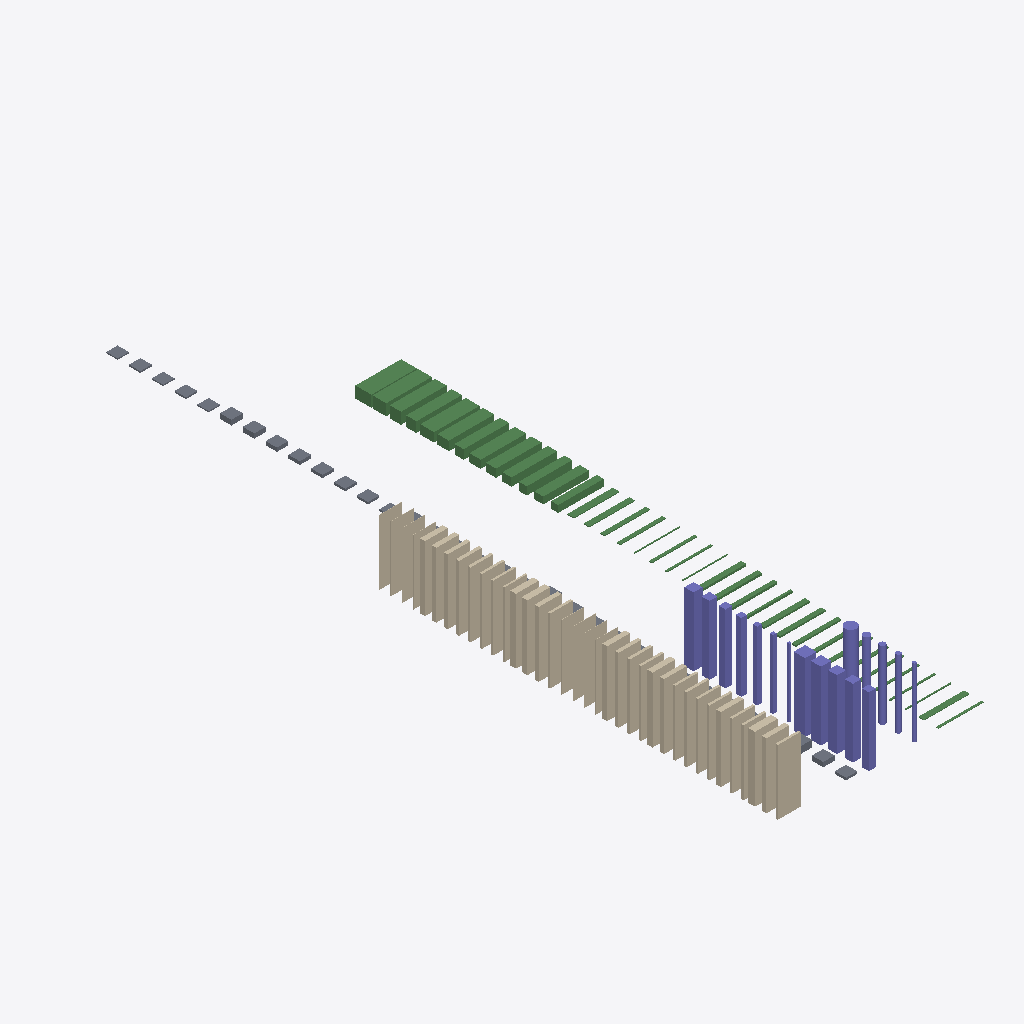
Isometric view of an IFC building model (IFC-SPF (STEP), schema IFC4, length unit millimetre), seen from the south-west, elements coloured by IFC class (only those large enough to see are counted): 37 beams (green), 36 walls (beige), 20 slabs (grey), 17 columns (violet).
Extent 9.0 m × 32.6 m × 3.2 m (x, y, z). Storeys (7): ok fundering at -0.80 m; bk fundering at -0.40 m; Peil=0 at 0.00 m; BWK_01 at 2.84 m; BWK_02 at 5.68 m; BWK_03 at 8.52 m; BWK_04 at 11.36 m. Elements (123): 37 IfcBeam, 36 IfcWall, 33 IfcSlab, 17 IfcColumn.

HEADER;
FILE_DESCRIPTION(('ViewDefinition[DesignTransferView]'),'2;1');
FILE_NAME('/dev/null','2023-08-19T22:30:27+02:00',(),(),'IfcOpenShell v0.7.0-fc50bdd3a','IfcOpenShell v0.7.0-fc50bdd3a','Nobody');
FILE_SCHEMA(('IFC4'));
ENDSEC;
DATA;
#1=IFCPROJECT('0Bb7srhe55UP11u2VkMsRC',$,'BlenderBIM NL Library_Template Proof of Concept v0_2',$,$,$,$,(#16,#20),#7);
#38=IFCSITE('3uR40ALNz9LfME0IaT08jS',$,'Site',$,$,$,$,$,$,$,$,$,$,$);
#39=IFCBUILDING('3CHJ7TzEP9yQxdJ8GJ2ka9',$,'Gebouw',$,$,$,$,$,$,$,$,$);
#47=IFCBUILDINGSTOREY('0xdL3QFiyHxekVL6phsuvE',#27,'ok fundering',$,$,#46,$,$,.ELEMENT.,-800.0);
#49=IFCBUILDINGSTOREY('0xdL3SFiyHxhbGL6phsuvE',#27,'bk fundering',$,$,#46,$,$,.ELEMENT.,-400.0);
#51=IFCBUILDINGSTOREY('0xdL3UFiyHxfcUL6phsuvE',#27,'Peil=0',$,$,#65,$,$,.ELEMENT.,0.0);
#53=IFCBUILDINGSTOREY('0xdL3WFiyHxgWBL6phsuvE',#27,'BWK_01',$,$,#46,$,$,.ELEMENT.,2840.0);
#55=IFCBUILDINGSTOREY('0xdL3YFiyHxe_oL6phsuvE',#27,'BWK_02',$,$,#46,$,$,.ELEMENT.,5680.0);
#57=IFCBUILDINGSTOREY('0xdL3aFiyHxfdxL6phsuvE',#27,'BWK_03',$,$,#46,$,$,.ELEMENT.,8520.0);
#59=IFCBUILDINGSTOREY('0xdL3cFiyHxedvL6phsuvE',#27,'BWK_04',$,$,#46,$,$,.ELEMENT.,11360.0);
#987=IFCWALL('3Iw00xBF9A3Plp__5Vdi_5',$,'gen_100',$,$,#1011,#1012,$,$);
#4446=IFCCOLUMN('3Dnjfedk1EAAuZ9T6rIt_c',$,'GEN 400x400_instance',$,$,#4466,#4467,$,$);
#4177=IFCCOLUMN('2nNB1VUBH2rPGuWT7Kx2aH',$,'BB 500x500_instance',$,$,#4197,#4198,$,$);
#4124=IFCCOLUMN('1XFxC4$yD6fPFal_zCDZLz',$,'BB 450x450_instance',$,$,#4144,#4145,$,$);
#4017=IFCCOLUMN('07nxdAXuX4uwCKbR8CPbkO',$,'BB 400x400_instance',$,$,#4037,#4038,$,$);
#1046=IFCWALL('10AQiPpxf4e90iz82m7z8_',$,'gen_300',$,$,#1069,#1070,$,$);
#3883=IFCCOLUMN('1PHYU3xDv08QQ4vxcV01uw',$,'BB 350x350_instance',$,$,#3903,#3904,$,$);
#1133=IFCWALL('3_hcuPWnf4pgUd0uUZUbJT',$,'mw_210',$,$,#1156,#1157,$,$);
#1017=IFCWALL('0h2rYDu250_9wfi2W1F4Fj',$,'gen_200',$,$,#1040,#1041,$,$);
#4419=IFCCOLUMN('17YcafpSj8LBlzWguDdKph',$,'GEN 350x350_instance',$,$,#4439,#4440,$,$);
#1626=IFCWALL('3azoe6XW50mRsUNAZ3O8o4',$,'prefab_beton_250',$,$,#1649,#1650,$,$);
#1423=IFCWALL('2PHMhhys50ifJSqzypKsjl',$,'kzst_214',$,$,#1446,#1447,$,$);
#1307=IFCWALL('1heeOXzirFLAxYk7JlCnX_',$,'isolatie_glaswol_235',$,$,#1330,#1331,$,$);
#1278=IFCWALL('0FJluuE_v1FBzns96_Ux20',$,'isolatie_glaswol_184',$,$,#1301,#1302,$,$);
#1597=IFCWALL('3XF0qqjAH59gtAKhip1FRN',$,'prefab_beton_180',$,$,#1620,#1621,$,$);
#1568=IFCWALL('24lyM7WbfE$8pFn8MMJAmb',$,'prefab_beton_100',$,$,#1591,#1592,$,$);
#1655=IFCWALL('0saP4tqNzArfp7S6y0FgcJ',$,'beton_250',$,$,#1678,#1679,$,$);
#1887=IFCWALL('2$sQBqIxTC3vZkKbf4wz2U',$,'clt_220',$,$,#1910,#1911,$,$);
#3803=IFCCOLUMN('3T7ydc$Tv14wa96S7LCp4Q',$,'BB 300x300_instance',$,$,#3823,#3824,$,$);
#1858=IFCWALL('1YGYDw8HXCLAJL4PvgSQED',$,'clt_200',$,$,#1881,#1882,$,$);
#4257=IFCBEAM('3W6yc4Ycr3nBdHAEWeUpjy',$,'BB 500x700_instance',$,$,#4277,#4278,$,$);
#1394=IFCWALL('183ERSs9b5yOsdspAFtAVx',$,'kzst_150',$,$,#1417,#1418,$,$);
#1829=IFCWALL('09p_cu0kX1HQgltnsIgcuf',$,'clt_160',$,$,#1852,#1853,$,$);
#1800=IFCWALL('26iP$fJUnBJhrhfU82l2tx',$,'clt_140',$,$,#1823,#1824,$,$);
#1365=IFCWALL('3G9mNY6Tb22fhTDzWuMtOa',$,'kzst_120',$,$,#1388,#1389,$,$);
#4230=IFCBEAM('3hd6D_O2L4ng9mr5tBVyAZ',$,'BB 500x600_instance',$,$,#4250,#4251,$,$);
#1771=IFCWALL('2xcrtTzRjArh$eBzZPguhI',$,'clt_120',$,$,#1794,#1795,$,$);
#1220=IFCWALL('09UeKHHObAZ8oszShN1e6M',$,'isolatie_pir_110',$,$,#1243,#1244,$,$);
#1713=IFCWALL('2ksVVrzcbFdeiWjPhk8BxY',$,'clt_90',$,$,#1736,#1737,$,$);
#4392=IFCCOLUMN('0nqeQPU5T4KgJQaBOn0c82',$,'GEN 300x300_instance',$,$,#4412,#4413,$,$);
#4203=IFCBEAM('0ekdPcTDD2fxdQGgmE6M1C',$,'BB 500x500_instance',$,$,#4223,#4224,$,$);
#4097=IFCBEAM('3ldT3Bzx5AZR1DCdnkbsDt',$,'BB 400x600_instance',$,$,#4117,#4118,$,$);
#1974=IFCWALL('21dPqXvnr5GeAjwRUR6PXz',$,'fermacell 12.5',$,$,#1997,#1998,$,$);
#1539=IFCWALL('2_Wu_66yXBrQn8LeHGaiGK',$,'mplex_18',$,$,#1562,#1563,$,$);
#4070=IFCBEAM('3HVa3qK1DCYR4AqqyO9Bqo',$,'BB 400x500_instance',$,$,#4090,#4091,$,$);
#1742=IFCWALL('2KC4uutXT8xuGgn6eZXNvi',$,'clt_100',$,$,#1765,#1766,$,$);
#1104=IFCWALL('0uSawljAvBNBSXH6truVEE',$,'mw_100',$,$,#1127,#1128,$,$);
#1191=IFCWALL('0XGliE4uT5D9guNwO5Razr',$,'isolatie_pir_100',$,$,#1214,#1215,$,$);
#1249=IFCWALL('2QB$pS30z2OuGPzuQ5Bg93',$,'isolatie_pur_100',$,$,#1272,#1273,$,$);
#3990=IFCBEAM('1963PFS75EUAgLcfL0G7$j',$,'BB 350x500_instance',$,$,#4010,#4011,$,$);
#1510=IFCWALL('0GdJoVP3nFG9OoOi5OT8xv',$,'mplex_15',$,$,#1533,#1534,$,$);
#1945=IFCWALL('3IYoTtc7L91wPoNVAMYRcp',$,'gips_12',$,$,#1968,#1969,$,$);
#2003=IFCWALL('3148XIBEP6d9mZP7CBKwJC',$,'promatect_12',$,$,#2026,#2027,$,$);
#1481=IFCWALL('1mT_$CbOfA6uNnvamg5rj6',$,'mplex_12',$,$,#1504,#1505,$,$);
#3963=IFCBEAM('0tL72EjW1BDQbobP23kFMl',$,'BB 350x450_instance',$,$,#3983,#3984,$,$);
#3936=IFCBEAM('2eyREtTSv9ouINK5wtjCmk',$,'BB 350x400_instance',$,$,#3956,#3957,$,$);
#4150=IFCBEAM('1XXPRDkpr0ixFYbzfca4NF',$,'BB 450x450_instance',$,$,#4170,#4171,$,$);
#4043=IFCBEAM('3cbrAR57T3KBccZszV1YSL',$,'BB 400x400_instance',$,$,#4063,#4064,$,$);
#3856=IFCBEAM('2D0wYLq0H3xfcHntZlvFHU',$,'BB 300x400_instance',$,$,#3876,#3877,$,$);
#3909=IFCBEAM('0FwfBihqnDCvpf_nmykP1s',$,'BB 350x350_instance',$,$,#3929,#3930,$,$);
#4365=IFCCOLUMN('0Wuiw8aJz6391vNVs_hdm5',$,'GEN 250x250_instance',$,$,#4385,#4386,$,$);
#1162=IFCWALL('3ldcdENTj7evEo2Vn5aZrd',$,'isolatie_100',$,$,#1185,#1186,$,$);
#4581=IFCCOLUMN('3W8F46stv3SRylo4nQDV6q',$,'GEN R500_instance',$,$,#4601,#4602,$,$);
#1336=IFCWALL('2R_d1imfz25OAje8H32r_i',$,'kzst_100',$,$,#1359,#1360,$,$);
#3829=IFCBEAM('1PXTD6WUn6rOwx0lDfCFcx',$,'BB 300x300_instance',$,$,#3849,#3850,$,$);
#4527=IFCCOLUMN('1D9ZPsxNf7Ch53WuxggW3l',$,'GEN R250_instance',$,$,#4547,#4548,$,$);
#4338=IFCCOLUMN('32Gj8yzxvD9REU4ajZ4SXw',$,'GEN 200x200_instance',$,$,#4358,#4359,$,$);
#1075=IFCWALL('0S0Ra8GJD24OVnwPnbVTvj',$,'mw_poriso_100',$,$,#1098,#1099,$,$);
#1684=IFCWALL('2KfJede1D4IPZdm8TUC6Zu',$,'clt_70',$,$,#1707,#1708,$,$);
#1452=IFCWALL('0Du1WXXSD7Pf05MRUWxNC0',$,'mplex_10',$,$,#1475,#1476,$,$);
#1916=IFCWALL('03FvyLmOv3MAqGXA1IhjUM',$,'gips_9',$,$,#1939,#1940,$,$);
#4500=IFCCOLUMN('0IV0m0_e90tOHDPiuSWUGz',$,'GEN R200_instance',$,$,#4520,#4521,$,$);
#4311=IFCCOLUMN('2YnPW$6kD5puyK0nz$ef6e',$,'GEN 150x150_instance',$,$,#4331,#4332,$,$);
#4554=IFCCOLUMN('1f9wrmOhDAMxROPs_9keLh',$,'GEN R300_instance',$,$,#4574,#4575,$,$);
#4473=IFCCOLUMN('1MZCyHYHX7iuAj9GaxYKZx',$,'GEN R150_instance',$,$,#4493,#4494,$,$);
#3776=IFCBEAM('320Ma3txj7hu6IlpV2_0u5',$,'SLS 38x286_instance',$,$,#3796,#3797,$,$);
#3560=IFCBEAM('0OojR3tuT2MuI$PjOvhVOe',$,'HB 96x221_instance',$,$,#3580,#3581,$,$);
#3452=IFCBEAM('1yTasHDW90Zu7iYeiAHeEi',$,'HB 71x221_instance',$,$,#3472,#3473,$,$);
#3533=IFCBEAM('1RLZKMfYv8puQWKOoNoMBF',$,'HB 96x196_instance',$,$,#3553,#3554,$,$);
#3749=IFCBEAM('3OqTdcHkv80fFi1CizlU2K',$,'SLS 38x235_instance',$,$,#3769,#3770,$,$);
#3182=IFCBEAM('2NxmPLuEzC7ARgLeowz9nf',$,'HB 28x245_instance',$,$,#3202,#3203,$,$);
#3425=IFCBEAM('21GYY0S5f3UO3jo8Fjf8Vg',$,'HB 71x196_instance',$,$,#3445,#3446,$,$);
#4284=IFCCOLUMN('1fyOOy0ND6NB9X79QaEx3J',$,'GEN 100x100_instance',$,$,#4304,#4305,$,$);
#3506=IFCBEAM('2TWJHVKBH3z8tvnTfoYuhk',$,'HB 96x171_instance',$,$,#3526,#3527,$,$);
#3398=IFCBEAM('3eNCtZwAL67PsuSctkZYVW',$,'HB 71x171_instance',$,$,#3418,#3419,$,$);
#2950=IFCSLAB('0LWGO$q3n1iwqHXJejD3WI',$,'clt_220',$,$,$,#2979,$,$);
#2066=IFCSLAB('31Dr5tjaX2kvydYzDH_eAr',$,'gen_200',$,$,$,#2095,$,$);
#2916=IFCSLAB('2ANS7w_WPDoALQ1dzarKp5',$,'clt_200',$,$,$,#2945,$,$);
#3722=IFCBEAM('2fczTp8$H61QUPzGWYEJ7L',$,'SLS 38x184_instance',$,$,#3742,#3743,$,$);
#2882=IFCSLAB('00X1ymUar1aPQGHI$B6_Ks',$,'clt_160',$,$,$,#2911,$,$);
#2848=IFCSLAB('3USQYjzUbBaBTETHgRF71j',$,'clt_140',$,$,$,#2877,$,$);
#3695=IFCBEAM('09QiBxCIL0YxEzEC9FyHMt',$,'SLS 38x156_instance',$,$,#3715,#3716,$,$);
#3479=IFCBEAM('2TpasrPW1BegV$oCow_DCQ',$,'HB 96x96_instance',$,$,#3499,#3500,$,$);
#2814=IFCSLAB('1qkdfNrv1BqRgQe3KsPLAp',$,'clt_120',$,$,$,#2843,$,$);
#2780=IFCSLAB('3zlTuwILT0igC68z0LkLLD',$,'clt_100',$,$,$,#2809,$,$);
#2032=IFCSLAB('0KwR6iXq96Lft$oCwknrLA',$,'gen_100',$,$,$,#2061,$,$);
#2746=IFCSLAB('2u5CPB7c196wZ6JVro63mB',$,'clt_90',$,$,$,#2775,$,$);
#3641=IFCBEAM('1UJJac0Gv9wQHyfdQt2YcM',$,'SLS 38x121_instance',$,$,#3661,#3662,$,$);
#3086=IFCSLAB('26lJ9yklbB08RB3iqaEKO7',$,'zandcement_70',$,$,$,#3115,$,$);
#3018=IFCSLAB('0ZkjBfomj13hHEDqu0TLbE',$,'dekvloer_70',$,$,$,#3047,$,$);
#2984=IFCSLAB('1IVLUyoVjCIey1Ak6AnJ$k',$,'dekvloer_50',$,$,$,#3013,$,$);
#3052=IFCSLAB('31clOkYRTC2BN9Lr97vliV',$,'zandcement_50',$,$,$,#3081,$,$);
#3120=IFCSLAB('2cH7XrzxjC6vOvA5zAlCRf',$,'anhydriet_50',$,$,$,#3149,$,$);
#3371=IFCBEAM('0qWG39HrfFLxogvad8dNen',$,'HB 71x146_instance',$,$,#3391,#3392,$,$);
#2100=IFCSLAB('2VP7HmeWj71xaMDo7EPiM5',$,'gen_300',$,$,$,#2129,$,$);
#3614=IFCBEAM('1Q59luprXFOBZjvQ2HxUDS',$,'SLS 38x89_instance',$,$,#3634,#3635,$,$);
#3155=IFCBEAM('1AzHZi4oPEOxJvMFZqRHO5',$,'HB 22x100_instance',$,$,#3175,#3176,$,$);
#3236=IFCBEAM('2r5VTIvez0ggltN7sifSud',$,'HB 44x70_instance',$,$,#3256,#3257,$,$);
#3344=IFCBEAM('3w75QZyhLCgf7oNdcGyeVa',$,'HB 46x171_instance',$,$,#3364,#3365,$,$);
#3209=IFCBEAM('3BGHcElir8EB40yqXiI0kW',$,'HB 44x44_instance',$,$,#3229,#3230,$,$);
#3668=IFCBEAM('2FH4BpODP0k9Q6_wyMdHhm',$,'SLS 38x140_instance',$,$,#3688,#3689,$,$);
#3587=IFCBEAM('10LoTzotjF9Rl9Pxv8t3BY',$,'SLS 38x38_instance',$,$,#3607,#3608,$,$);
#3263=IFCBEAM('1U$5HQmq12Efd4oz0v11fh',$,'HB 44x96_instance',$,$,#3283,#3284,$,$);
#3290=IFCBEAM('0YjTM_DuLCeP6VCOGH0MHg',$,'HB 44x121_instance',$,$,#3310,#3311,$,$);
#2712=IFCSLAB('3$IoCpxrDCaPOSKlrMpyZ_',$,'clt_70',$,$,$,#2741,$,$);
#2440=IFCSLAB('2U1OceqXD3Mvj_ETsmNgy3',$,'kpv_320',$,$,$,#2469,$,$);
#3317=IFCBEAM('3GkWvEKoTFUAXVMzRqIP3v',$,'HB 46x146_instance',$,$,#3337,#3338,$,$);
#2474=IFCSLAB('0yUbpCYDf9IhYYHQteRVGF',$,'kpv_400',$,$,$,#2503,$,$);
#2406=IFCSLAB('0_7ynNnBzCJAdJOpgBhUcp',$,'kpv_260',$,$,$,#2435,$,$);
#2678=IFCSLAB('3S$k7U9cL1UO8T4C3ecGZQ',$,'beton_250',$,$,$,#2707,$,$);
ENDSEC;
